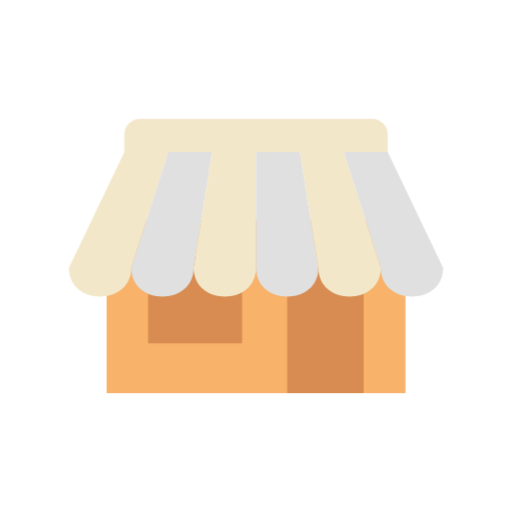
t = 0.00 s
t = 1.00 s: frame unchanged from t = 0.00 s, image omitted
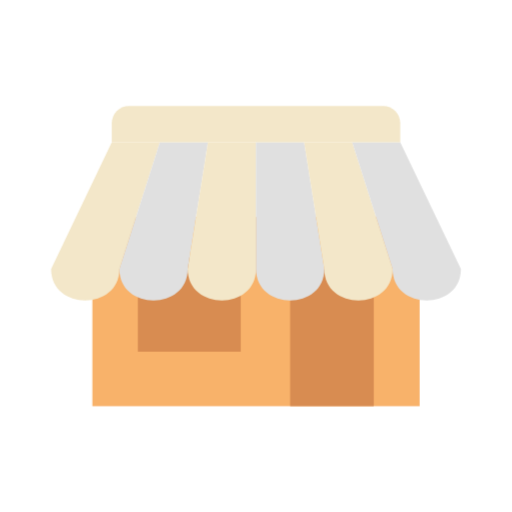
t = 1.13 s
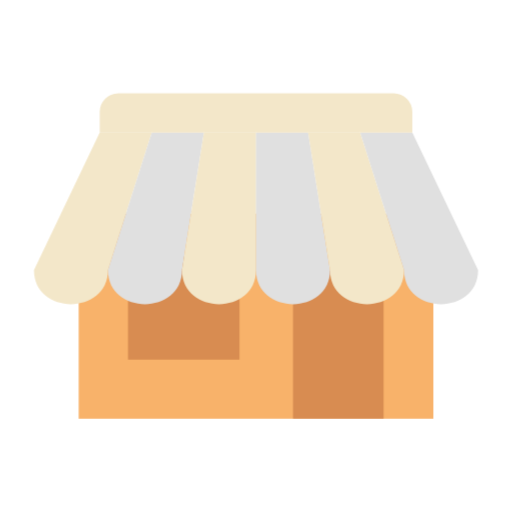
t = 1.25 s
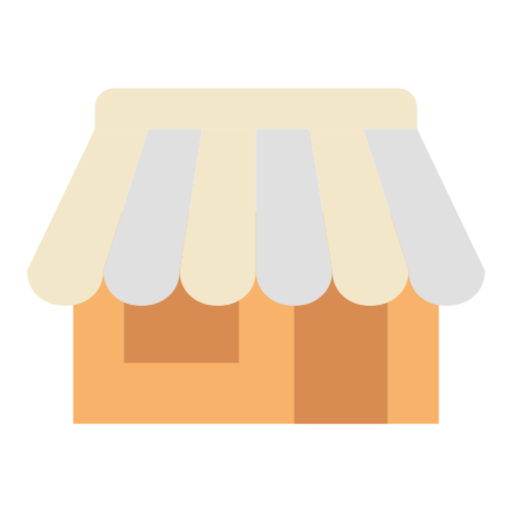
t = 1.38 s
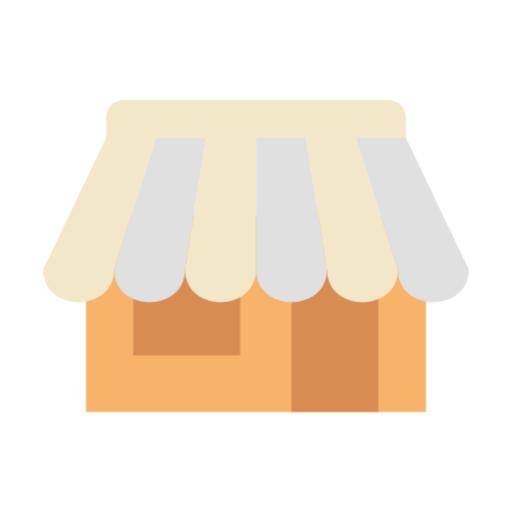
t = 1.63 s

The animated SVG that drew these frames (rendered in a browser with its animation timeline set to each time). Animation: 2 CSS @keyframes rules; one cycle of 2.00 s, repeats indefinitely.

﻿<svg class="ldi-cu8ie" width="100%" height="100%" xmlns="http://www.w3.org/2000/svg" xmlns:xlink="http://www.w3.org/1999/xlink" viewBox="0 0 100 100" preserveAspectRatio="xMidYMid"><!--?xml version="1.0" encoding="utf-8"?--><!--Generator: Adobe Illustrator 21.0.0, SVG Export Plug-In . SVG Version: 6.00 Build 0)--><svg version="1.1" id="圖層_1" xmlns="http://www.w3.org/2000/svg" xmlns:xlink="http://www.w3.org/1999/xlink" x="0px" y="0px" viewBox="0 0 100 100" style="transform-origin: 50px 50px 0px;" xml:space="preserve"><g style="transform-origin: 50px 50px 0px; transform: scale(1);"><g class="ld ld-breath" style="transform-origin: 50px 50px 0px; animation-duration: 1s; animation-delay: -1s;"><style type="text/css" style="transform-origin: 50px 50px 0px;">.st0{fill:#E0E0E0;} .st1{fill:#F5E6C8;} .st2{fill:none;stroke:#333333;stroke-width:4;stroke-miterlimit:10;} .st3{fill:#333333;} .st4{fill:#66503A;} .st5{fill:none;stroke:#333333;stroke-width:3.8931;stroke-linecap:round;stroke-linejoin:round;stroke-miterlimit:10;} .st6{fill:none;stroke:#849B87;stroke-width:7.7863;stroke-linecap:round;stroke-linejoin:round;stroke-miterlimit:10;} .st7{fill:#A0C8D7;} .st8{fill:#F5E6C8;stroke:#333333;stroke-width:4.0781;stroke-miterlimit:10;} .st9{fill:none;stroke:#333333;stroke-width:6.0232;stroke-miterlimit:10;} .st10{fill:#ABBD81;stroke:#849B87;stroke-width:4.0394;stroke-linejoin:round;stroke-miterlimit:10;} .st11{fill:#F5E6C8;stroke:#849B87;stroke-width:4;stroke-linejoin:round;stroke-miterlimit:10;} .st12{fill-rule:evenodd;clip-rule:evenodd;fill:#E0E0E0;} .st13{fill:#F47E60;} .st14{fill:none;stroke:#F47E60;stroke-width:5.6388;stroke-miterlimit:10;} .st15{fill:none;stroke:#E15B64;stroke-width:5.6388;stroke-miterlimit:10;} .st16{fill:#F8B26A;} .st17{fill:#77A4BD;} .st18{opacity:0.5;fill:#E15B64;} .st19{fill:#F5E6C8;stroke:#849B87;stroke-width:4.0394;stroke-linejoin:round;stroke-miterlimit:10;} .st20{fill:#E5756C;stroke:#E15B64;stroke-width:4.0394;stroke-linejoin:round;stroke-miterlimit:10;} .st21{fill-rule:evenodd;clip-rule:evenodd;fill:#E0E0E0;stroke:#E15B64;stroke-width:6.0232;stroke-miterlimit:10;} .st22{fill-rule:evenodd;clip-rule:evenodd;fill:#E15B64;stroke:#E15B64;stroke-width:3.7066;stroke-miterlimit:10;} .st23{fill:none;stroke:#333333;stroke-width:6.0232;stroke-linecap:round;stroke-miterlimit:10;} .st24{fill:#333333;stroke:#333333;stroke-width:4;stroke-linecap:round;stroke-linejoin:round;stroke-miterlimit:10;} .st25{fill:none;stroke:#333333;stroke-width:4.4736;stroke-linecap:round;stroke-miterlimit:10;} .st26{fill:#EC6551;} .st27{fill:none;stroke:#E15B64;stroke-width:8.7671;stroke-miterlimit:10;} .st28{fill:none;stroke:#333333;stroke-width:7.6;stroke-miterlimit:10;} .st29{fill:none;stroke:#E0E0E0;stroke-width:3;stroke-miterlimit:10;} .st30{fill:#E0E0E0;stroke:#333333;stroke-width:4.0781;stroke-miterlimit:10;} .st31{fill:none;stroke:#E15B64;stroke-width:4.0781;stroke-miterlimit:10;} .st32{fill:none;stroke:#333333;stroke-width:5.234;stroke-miterlimit:10;} .st33{fill:none;stroke:#E0E0E0;stroke-width:2.7915;stroke-miterlimit:10;} .st34{fill:#E15B64;} .st35{fill:none;stroke:#333333;stroke-width:4;stroke-linejoin:round;stroke-miterlimit:10;} .st36{fill:none;stroke:#849B87;stroke-width:7;stroke-linejoin:round;stroke-miterlimit:10;} .st37{fill:none;stroke:#E15B64;stroke-width:7;stroke-linejoin:round;stroke-miterlimit:10;} .st38{fill:none;stroke:#849B87;stroke-width:7;stroke-miterlimit:10;} .st39{fill:none;stroke:#E15B64;stroke-width:7;stroke-miterlimit:10;} .st40{fill:#323232;} .st41{fill:none;stroke:#333333;stroke-width:3.9264;stroke-linejoin:round;stroke-miterlimit:10;} .st42{fill:#A0C8D7;stroke:#333333;stroke-width:3.8931;stroke-linejoin:round;stroke-miterlimit:10;} .st43{fill:none;stroke:#FFFFFF;stroke-width:3.8931;stroke-linecap:round;stroke-linejoin:round;stroke-miterlimit:10;} .st44{fill:none;stroke:#333333;stroke-width:5;stroke-linecap:round;stroke-linejoin:round;stroke-miterlimit:10;} .st45{fill:#849B87;} .st46{fill:#A0C8D7;stroke:#333333;stroke-width:5;stroke-linejoin:round;stroke-miterlimit:10;} .st47{fill:#A0C8D7;stroke:#333333;stroke-width:3.8746;stroke-miterlimit:10;} .st48{fill:none;stroke:#333333;stroke-width:3.8746;stroke-miterlimit:10;} .st49{fill:none;stroke:#333333;stroke-width:7.7493;stroke-linecap:round;stroke-miterlimit:10;} .st50{fill:#FFFFFF;stroke:#333333;stroke-width:2.906;stroke-linecap:round;stroke-miterlimit:10;} .st51{fill:#FFFFFF;stroke:#333333;stroke-width:3.3211;stroke-linecap:round;stroke-miterlimit:10;} .st52{fill:none;stroke:#333333;stroke-width:3.3211;stroke-miterlimit:10;} .st53{fill:none;stroke:#849B87;stroke-width:3.3211;stroke-miterlimit:10;} .st54{fill:#666666;} .st55{fill:none;stroke:#333333;stroke-width:3.2552;stroke-miterlimit:10;} .st56{fill:none;stroke:#E15B64;stroke-width:2.1701;stroke-linecap:round;stroke-miterlimit:10;} .st57{fill:none;stroke:#E15B64;stroke-width:2;stroke-linecap:round;stroke-miterlimit:10;} .st58{fill:#ABBD81;} .st59{fill:none;stroke:#849B87;stroke-width:3;stroke-miterlimit:10;} .st60{fill:#E6E6E6;} .st61{fill:#E6E6E6;stroke:#333333;stroke-width:1.7333;stroke-miterlimit:10;} .st62{fill:none;stroke:#333333;stroke-width:1.7333;stroke-miterlimit:10;} .st63{fill:none;stroke:#849B87;stroke-width:2.0711;stroke-miterlimit:10;} .st64{fill:none;stroke:#333333;stroke-width:3.3;stroke-miterlimit:10;} .st65{fill:none;stroke:#E15B64;stroke-width:3.321;stroke-miterlimit:10;} .st66{fill:#CCCCCC;} .st67{fill:#B3B3B3;} .st68{fill:none;stroke:#A0C8D7;stroke-width:4;stroke-linecap:round;stroke-miterlimit:10;} .st69{fill:#FFFFFF;} .st70{fill:none;stroke:#A0C8D7;stroke-width:8;stroke-miterlimit:10;}</style><g style="transform-origin: 50px 50px 0px;"><rect x="16.061" y="41.88" class="st1" width="67.879" height="39.261" fill="rgb(248, 178, 106)" style="fill: rgb(248, 178, 106);"></rect></g><g style="transform-origin: 50px 50px 0px;"><rect x="57.083" y="52.71" class="st3" width="17.334" height="28.432" fill="#d88c51" style="fill: rgb(216, 140, 81);"></rect></g><g style="transform-origin: 50px 50px 0px;"><rect x="25.5" y="50" class="st7" width="21.333" height="19.833" fill="#d88c51" style="fill: rgb(216, 140, 81);"></rect></g><g style="transform-origin: 50px 50px 0px;"><path class="st34" d="M21.667,52.71c0,8.694-14.167,8.694-14.167,0l12.584-26.318h9.972L21.667,52.71z" fill="#f3e7c9" style="fill: rgb(243, 231, 201);"></path></g><g style="transform-origin: 50px 50px 0px;"><path class="st0" d="M35.833,52.71c0,8.694-14.167,8.694-14.167,0l8.389-26.318h9.972L35.833,52.71z" fill="#e0e0e0" stroke="rgb(248, 178, 106)" style="fill: rgb(224, 224, 224); stroke: rgb(248, 178, 106);"></path></g><g style="transform-origin: 50px 50px 0px;"><path class="st34" d="M50,52.71c0,8.694-14.167,8.694-14.167,0l4.195-26.318H50L50,52.71z" fill="#f3e7c9" style="fill: rgb(243, 231, 201);"></path></g><g style="transform-origin: 50px 50px 0px;"><path class="st0" d="M64.167,52.71c0,8.694-14.167,8.694-14.167,0V26.392h9.972L64.167,52.71z" fill="#e0e0e0" stroke="rgb(248, 178, 106)" style="fill: rgb(224, 224, 224); stroke: rgb(248, 178, 106);"></path></g><g style="transform-origin: 50px 50px 0px;"><path class="st34" d="M78.333,52.71c0,8.694-14.167,8.694-14.167,0l-4.195-26.318h9.972L78.333,52.71z" fill="#f3e7c9" style="fill: rgb(243, 231, 201);"></path></g><g style="transform-origin: 50px 50px 0px;"><path class="st0" d="M92.5,52.71c0,8.694-14.167,8.694-14.167,0l-8.389-26.318h9.972L92.5,52.71z" fill="#e0e0e0" stroke="rgb(248, 178, 106)" style="fill: rgb(224, 224, 224); stroke: rgb(248, 178, 106);"></path></g><g style="transform-origin: 50px 50px 0px;"><path class="st34" d="M79.916,26.392H20.084v-3.983c0-1.961,1.59-3.551,3.551-3.551h52.731c1.961,0,3.551,1.59,3.551,3.551V26.392z" fill="#f3e7c9" style="fill: rgb(243, 231, 201);"></path></g><metadata xmlns:d="https://loading.io/stock/" style="transform-origin: 50px 50px 0px;">
<d:name style="transform-origin: 50px 50px 0px;">house</d:name>
<d:tags style="transform-origin: 50px 50px 0px;">house,store,grocery,warehouse,merchant,market,building</d:tags>
<d:license style="transform-origin: 50px 50px 0px;">cc-by</d:license>
<d:slug style="transform-origin: 50px 50px 0px;">cu8ie</d:slug>
</metadata></g></g><style type="text/css" style="transform-origin: 50px 50px 0px;">path,ellipse,circle,rect,polygon,polyline,line { stroke-width: 0; }@keyframes ld-breath {
  0% {
    -webkit-transform: scale(0.86);
    transform: scale(0.86);
  }
  50% {
    -webkit-transform: scale(1.06);
    transform: scale(1.06);
  }
  100% {
    -webkit-transform: scale(0.86);
    transform: scale(0.86);
  }
}
@-webkit-keyframes ld-breath {
  0% {
    -webkit-transform: scale(0.86);
    transform: scale(0.86);
  }
  50% {
    -webkit-transform: scale(1.06);
    transform: scale(1.06);
  }
  100% {
    -webkit-transform: scale(0.86);
    transform: scale(0.86);
  }
}
.ld.ld-breath {
  -webkit-animation: ld-breath 1s infinite;
  animation: ld-breath 1s infinite;
}
</style></svg></svg>